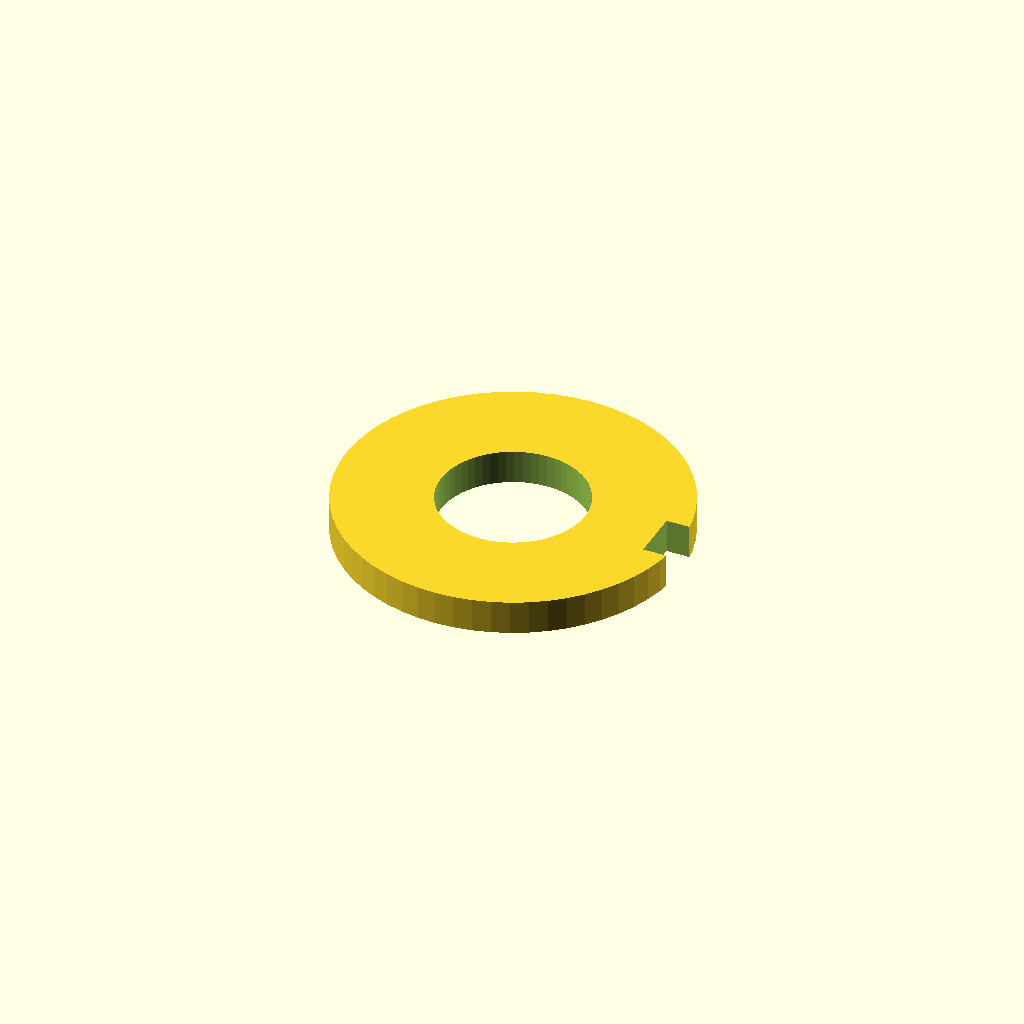
Cell 1: the model at its default parameters.
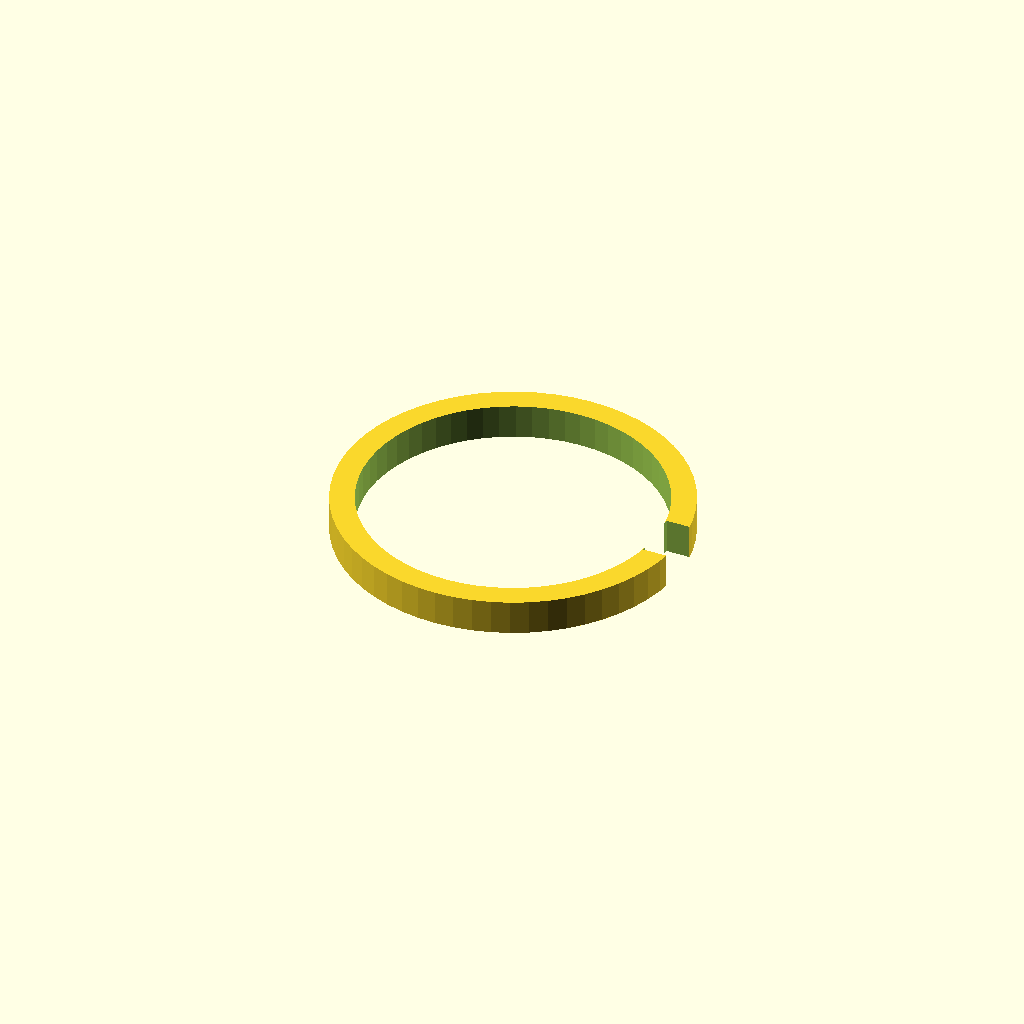
Cell 2 — inner_d set to 8.6, the other parameters unchanged.
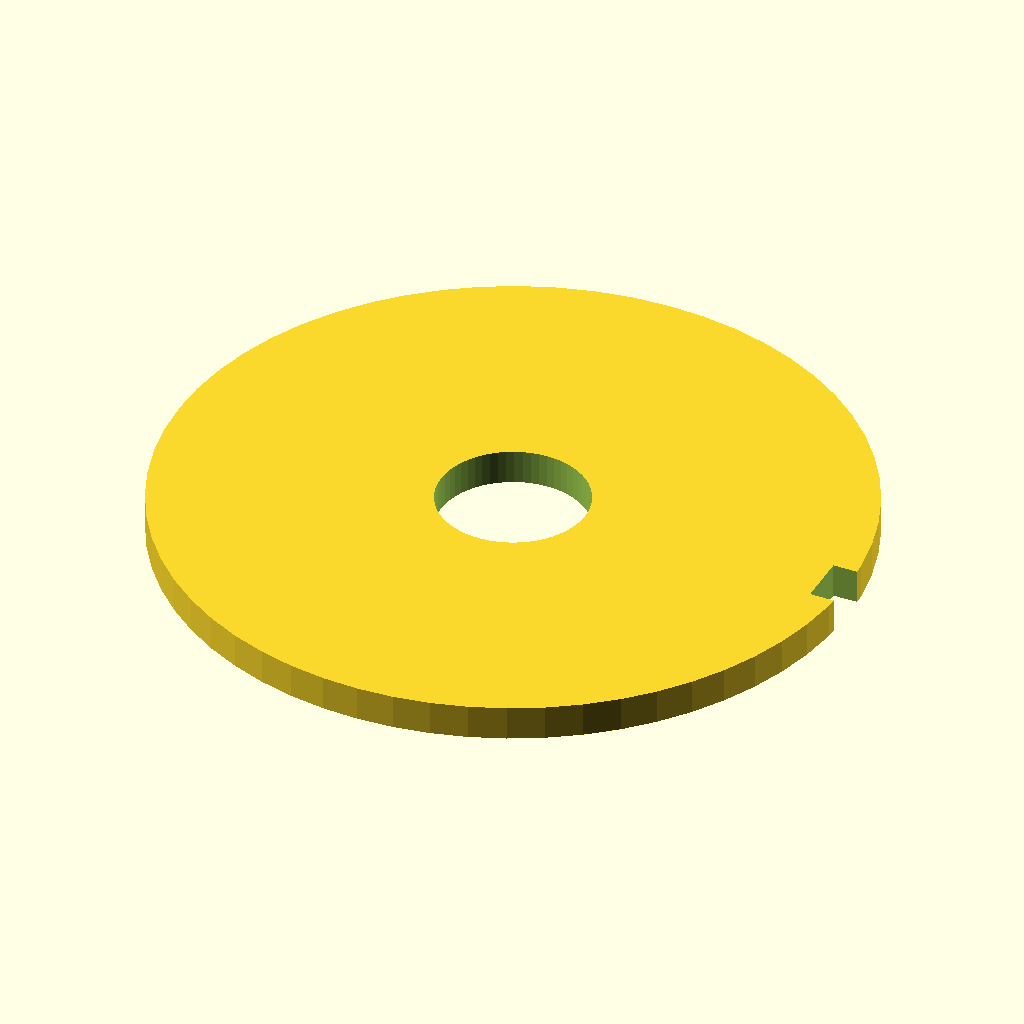
Cell 3: outer_d = 20 (everything else at default).
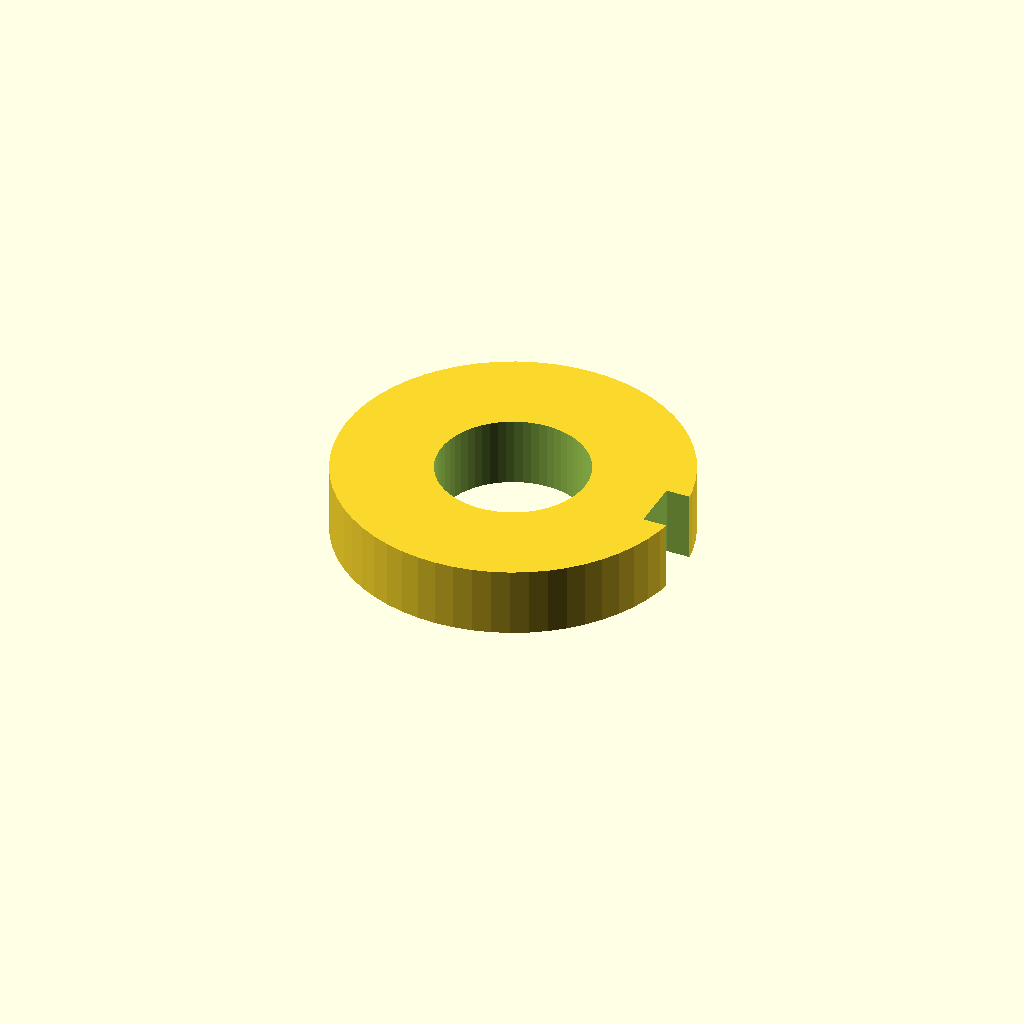
Cell 4 — thickness set to 2, the other parameters unchanged.
All cells are drawn from one camera (rotation 55°, 0°, 25°, orthographic, colour scheme Cornfield), so only the parameter changes between them.
Source of the model, optional_data/data/parts/part_0843.scad:
// Split lock washer.
$fn = 60;
eps = 0.02;
inner_d = 4.3;
outer_d = 10;
thickness = 1;
gap = 1.5;
difference() {
    cylinder(d=outer_d,h=thickness);
    translate([0,0,-eps]) cylinder(d=inner_d,h=thickness+2*eps);
    translate([outer_d/2-gap/2,-gap/2,-eps]) cube([gap+eps,gap,thickness+2*eps]);
}
Parameter table extracted from the source (name, type, default, range or options):
eps: number, default 0.02
inner_d: number, default 4.3
outer_d: number, default 10
thickness: number, default 1
gap: number, default 1.5
